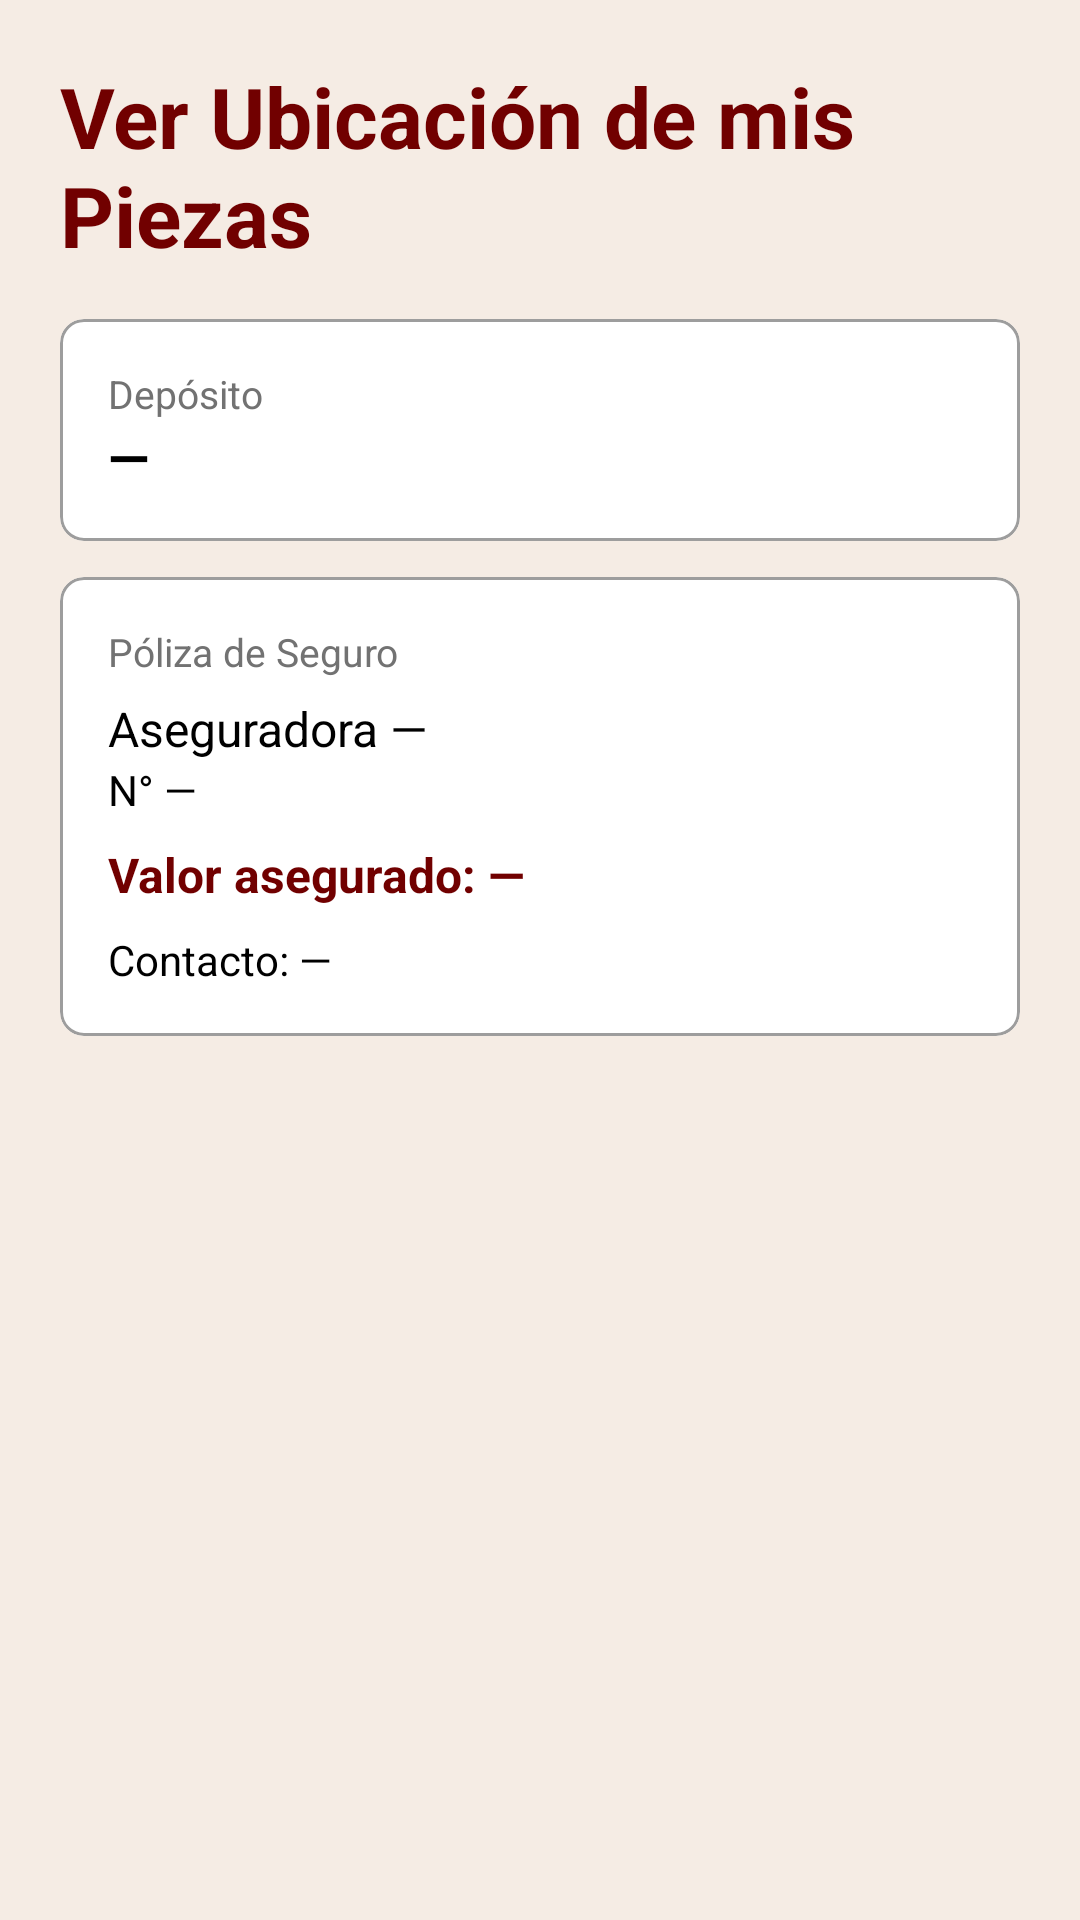

The Android layout XML behind this screen, and the referenced resources:
<!-- AndroidManifest.xml: application theme Theme.SubastAR -->
<!-- res/layout/fragment_piece_location.xml -->
<?xml version="1.0" encoding="utf-8"?>
<ScrollView xmlns:android="http://schemas.android.com/apk/res/android"
    android:layout_width="match_parent"
    android:layout_height="match_parent"
    android:background="@color/surface_cream"
    android:fillViewport="true">

    <LinearLayout
        android:layout_width="match_parent"
        android:layout_height="wrap_content"
        android:orientation="vertical"
        android:padding="20dp">

        <TextView
            android:layout_width="wrap_content"
            android:layout_height="wrap_content"
            android:text="@string/ver_ubicacion_piezas"
            android:textColor="@color/brand_primary"
            android:textSize="28sp"
            android:textStyle="bold"
            android:layout_marginBottom="16dp"/>

        <com.google.android.material.card.MaterialCardView
            android:layout_width="match_parent"
            android:layout_height="wrap_content"
            style="@style/Widget.SubastAR.Card"
            android:layout_marginBottom="12dp">
            <LinearLayout
                android:layout_width="match_parent"
                android:layout_height="wrap_content"
                android:orientation="vertical"
                android:padding="16dp">
                <TextView android:text="Depósito" android:textColor="@color/input_hint" android:textSize="13sp" android:layout_width="wrap_content" android:layout_height="wrap_content"/>
                <TextView android:id="@+id/tv_deposito" android:text="—" android:textColor="@color/text_primary" android:textSize="18sp" android:textStyle="bold" android:layout_width="wrap_content" android:layout_height="wrap_content"/>
            </LinearLayout>
        </com.google.android.material.card.MaterialCardView>

        <com.google.android.material.card.MaterialCardView
            android:layout_width="match_parent"
            android:layout_height="wrap_content"
            style="@style/Widget.SubastAR.Card">
            <LinearLayout
                android:layout_width="match_parent"
                android:layout_height="wrap_content"
                android:orientation="vertical"
                android:padding="16dp">
                <TextView android:text="Póliza de Seguro" android:textColor="@color/input_hint" android:textSize="13sp" android:layout_width="wrap_content" android:layout_height="wrap_content" android:layout_marginBottom="6dp"/>
                <TextView android:id="@+id/tv_aseguradora" android:text="Aseguradora —" android:textColor="@color/text_primary" android:textSize="16sp" android:layout_width="wrap_content" android:layout_height="wrap_content"/>
                <TextView android:id="@+id/tv_numero_poliza" android:text="N° —" android:textColor="@color/text_primary" android:textSize="14sp" android:layout_width="wrap_content" android:layout_height="wrap_content"/>
                <TextView android:id="@+id/tv_valor_asegurado" android:text="Valor asegurado: —" android:textColor="@color/brand_primary" android:textSize="16sp" android:textStyle="bold" android:layout_width="wrap_content" android:layout_height="wrap_content" android:layout_marginTop="8dp"/>
                <TextView android:id="@+id/tv_contacto" android:text="Contacto: —" android:textColor="@color/text_primary" android:textSize="14sp" android:layout_width="wrap_content" android:layout_height="wrap_content" android:layout_marginTop="8dp"/>
            </LinearLayout>
        </com.google.android.material.card.MaterialCardView>
    </LinearLayout>
</ScrollView>
<!-- resources referenced by this layout -->
<resources>
  <color name="brand_primary">#710000</color>
  <color name="input_hint">#727272</color>
  <color name="surface_cream">#F5ECE4</color>
  <color name="text_primary">#000000</color>
  <string name="ver_ubicacion_piezas">Ver Ubicación de mis Piezas</string>
  <style name="Widget.SubastAR.Card" parent="Widget.MaterialComponents.CardView">
          <item name="cardBackgroundColor">@color/surface_white</item>
          <item name="strokeColor">@color/input_border</item>
          <item name="strokeWidth">1dp</item>
          <item name="cardCornerRadius">8dp</item>
          <item name="cardElevation">0dp</item>
      </style>
  <style name="Theme.SubastAR" parent="Theme.MaterialComponents.DayNight.NoActionBar">
          <item name="colorPrimary">@color/brand_primary</item>
          <item name="colorPrimaryVariant">@color/brand_primary_dim</item>
          <item name="colorOnPrimary">@color/on_primary</item>
          <item name="colorSecondary">@color/brand_primary</item>
          <item name="colorOnSecondary">@color/on_primary</item>
          <item name="android:colorBackground">@color/surface_cream</item>
          <item name="colorSurface">@color/surface_white</item>
          <item name="colorOnSurface">@color/text_primary</item>
          <item name="colorError">@color/red_live</item>
          <item name="android:statusBarColor">@color/brand_primary</item>
          <item name="android:navigationBarColor">@color/surface_cream</item>
          <item name="android:windowLightStatusBar">false</item>
          <item name="android:fontFamily">sans-serif</item>
          <item name="android:textColorPrimary">@color/text_primary</item>
          <item name="android:textColorSecondary">@color/input_hint</item>
          <item name="textInputStyle">@style/Widget.SubastAR.TextInputLayout</item>
      </style>
  <color name="surface_white">#FFFFFF</color>
  <color name="input_border">#9D9D9D</color>
  <color name="brand_primary_dim">#5A0000</color>
  <color name="on_primary">#FEE9E7</color>
  <color name="red_live">#E84343</color>
  <style name="Widget.SubastAR.TextInputLayout" parent="Widget.MaterialComponents.TextInputLayout.OutlinedBox">
          <item name="boxBackgroundColor">@color/input_bg</item>
          <item name="boxStrokeColor">@color/input_border</item>
          <item name="boxStrokeWidth">1dp</item>
          <item name="boxStrokeWidthFocused">1dp</item>
          <item name="hintTextColor">@color/input_hint</item>
          <item name="android:textColorHint">@color/input_hint</item>
          <item name="boxCornerRadiusTopStart">8dp</item>
          <item name="boxCornerRadiusTopEnd">8dp</item>
          <item name="boxCornerRadiusBottomStart">8dp</item>
          <item name="boxCornerRadiusBottomEnd">8dp</item>
          <item name="android:paddingTop">0dp</item>
          <item name="android:paddingBottom">0dp</item>
      </style>
  <color name="input_bg">#D9D9D9</color>
</resources>
